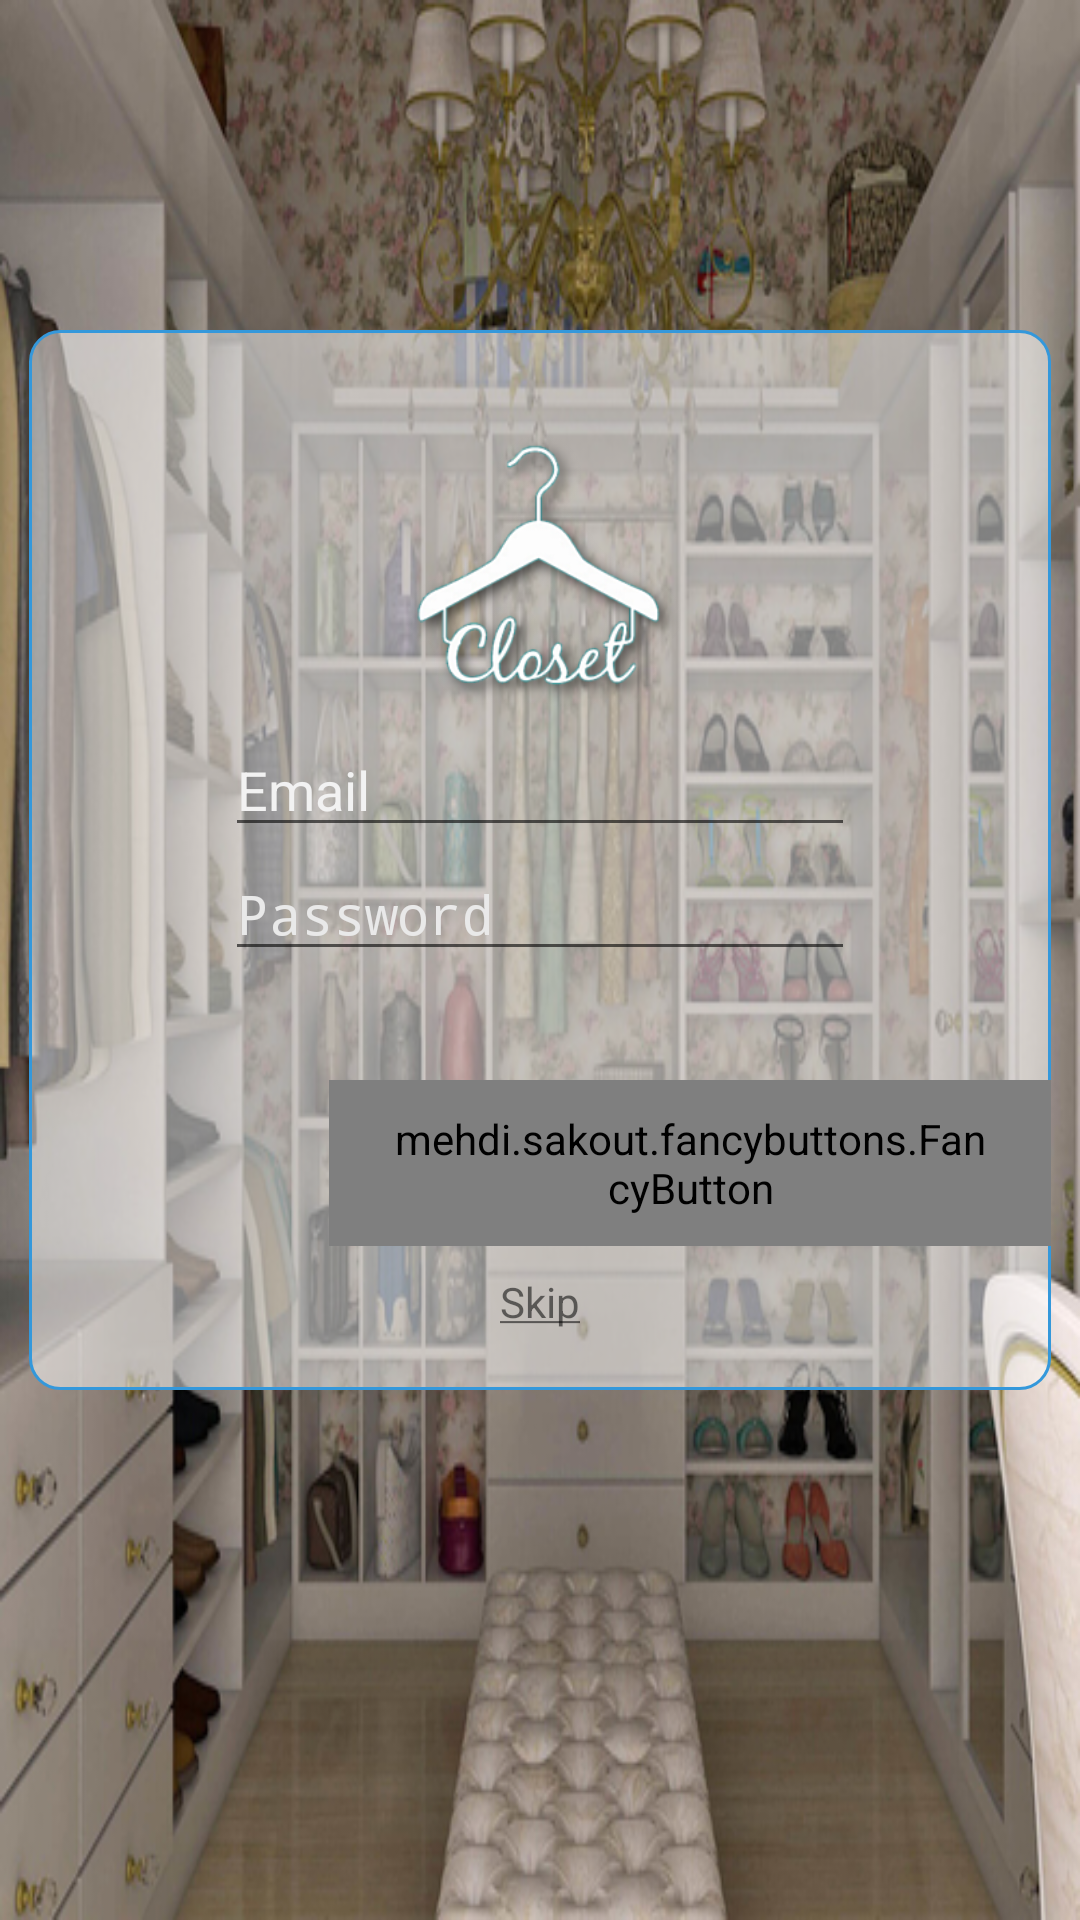

Layout XML and referenced resources for this Android screen:
<!-- AndroidManifest.xml: activity theme AppTheme.Fullscreen -->
<!-- res/layout/activity_sign_in.xml -->
<?xml version="1.0" encoding="utf-8"?>
<ScrollView xmlns:android="http://schemas.android.com/apk/res/android"
    xmlns:fancy="http://schemas.android.com/apk/res-auto"
    android:layout_width="match_parent"
    android:layout_height="match_parent"
    android:background="@drawable/login">

    <RelativeLayout xmlns:android="http://schemas.android.com/apk/res/android"
        xmlns:tools="http://schemas.android.com/tools"
        android:id="@+id/activity_login"
        android:layout_width="match_parent"
        android:layout_height="wrap_content"
        android:paddingBottom="16dp"
        android:paddingLeft="@dimen/activity_horizontal_margin"
        android:paddingRight="@dimen/activity_horizontal_margin"
        android:paddingTop="@dimen/activity_vertical_margin"
        tools:context="com.fancypackagename.rohansharma.closet.main.SignInActivity">

        <RelativeLayout
            android:layout_width="wrap_content"
            android:layout_height="wrap_content"
            android:layout_marginLeft="10dp"
            android:layout_marginRight="10dp"
            android:layout_marginTop="110dp"
            android:background="@drawable/top_edittext"
            android:paddingBottom="20dp">

            <EditText
                android:id="@+id/email"
                android:layout_width="wrap_content"
                android:layout_height="wrap_content"
                android:layout_below="@+id/closet"
                android:layout_centerHorizontal="true"
                android:ems="10"
                android:hint="Email"
                android:inputType="textEmailAddress"
                android:textColorHint="#f2f2f2" />


            <mehdi.sakout.fancybuttons.FancyButton
                android:id="@+id/button2"
                android:layout_width="wrap_content"
                android:layout_height="wrap_content"
                android:layout_marginLeft="100dp"
                android:layout_marginTop="250dp"
                android:gravity="center_horizontal"
                android:onClick="onClickLogin"
                android:paddingBottom="10dp"
                android:paddingLeft="20dp"
                android:paddingRight="20dp"
                android:paddingTop="10dp"
                fancy:fb_borderColor="#FFFFFF"
                fancy:fb_borderWidth="1dp"
                fancy:fb_defaultColor="@color/colorPrimary"
                fancy:fb_focusColor="#9bd823"
                fancy:fb_fontIconResource="&#xf04b;"
                fancy:fb_radius="30dp"
                fancy:fb_text="SIGN IN"
                fancy:fb_textColor="#FFFFFF" />


            <TextView
                android:id="@+id/textView"
                android:layout_width="wrap_content"
                android:layout_height="wrap_content"
                android:layout_below="@+id/button2"
                android:layout_centerHorizontal="true"
                android:layout_marginTop="9dp"
                android:onClick="onClickSkip"
                android:text="@string/skip" />

            <ImageView
                android:id="@+id/closet"
                android:layout_width="match_parent"
                android:layout_height="100dp"
                android:layout_alignParentLeft="true"
                android:layout_alignParentStart="true"
                android:layout_alignParentTop="true"
                android:layout_marginTop="31dp"
                android:src="@drawable/splash" />

            <EditText
                android:id="@+id/password"
                android:layout_width="wrap_content"
                android:layout_height="wrap_content"
                android:layout_alignLeft="@+id/email"
                android:layout_alignStart="@+id/email"
                android:layout_below="@+id/email"
                android:ems="10"
                android:hint="Password"
                android:inputType="textPassword"
                android:textColor="@android:color/white"
                android:textColorHint="#e9e9e9" />
        </RelativeLayout>
    </RelativeLayout>
</ScrollView>
<!-- resources referenced by this layout -->
<resources>
  <color name="colorPrimary">#3498db</color>
  <dimen name="activity_horizontal_margin">64dp</dimen>
  <!-- drawable login: jpg bitmap (drawable, 224779 bytes) -->
  <!-- drawable splash: png bitmap (drawable, 30419 bytes) -->
  <!-- drawable top_edittext (drawable) -->
  <?xml version="1.0" encoding="UTF-8"?>
  <shape xmlns:android="http://schemas.android.com/apk/res/android">
      <solid android:color="#80ffffff"/>
      <stroke android:width="1dip" android:color="@color/colorPrimary" />
      <corners android:radius="10dip"/>
      <padding android:left="0dip" android:top="0dip" android:right="0dip" android:bottom="0dip" />
  </shape>
  <string name="skip"><u>Skip</u></string>
  <style name="AppTheme.Fullscreen" parent="Theme.AppCompat.Light.NoActionBar">
          <item name="windowActionBar">false</item>
          <item name="windowNoTitle">true</item>
          <item name="android:windowFullscreen">true</item>
          <item name="colorAccent">@color/colorAccent</item>
          <item name="colorPrimary">@color/colorPrimary</item>
          <item name="colorPrimaryDark">@color/colorPrimaryDark</item>
      </style>
  <color name="colorAccent">#3498db</color>
  <color name="colorPrimaryDark">#3498db</color>
</resources>
